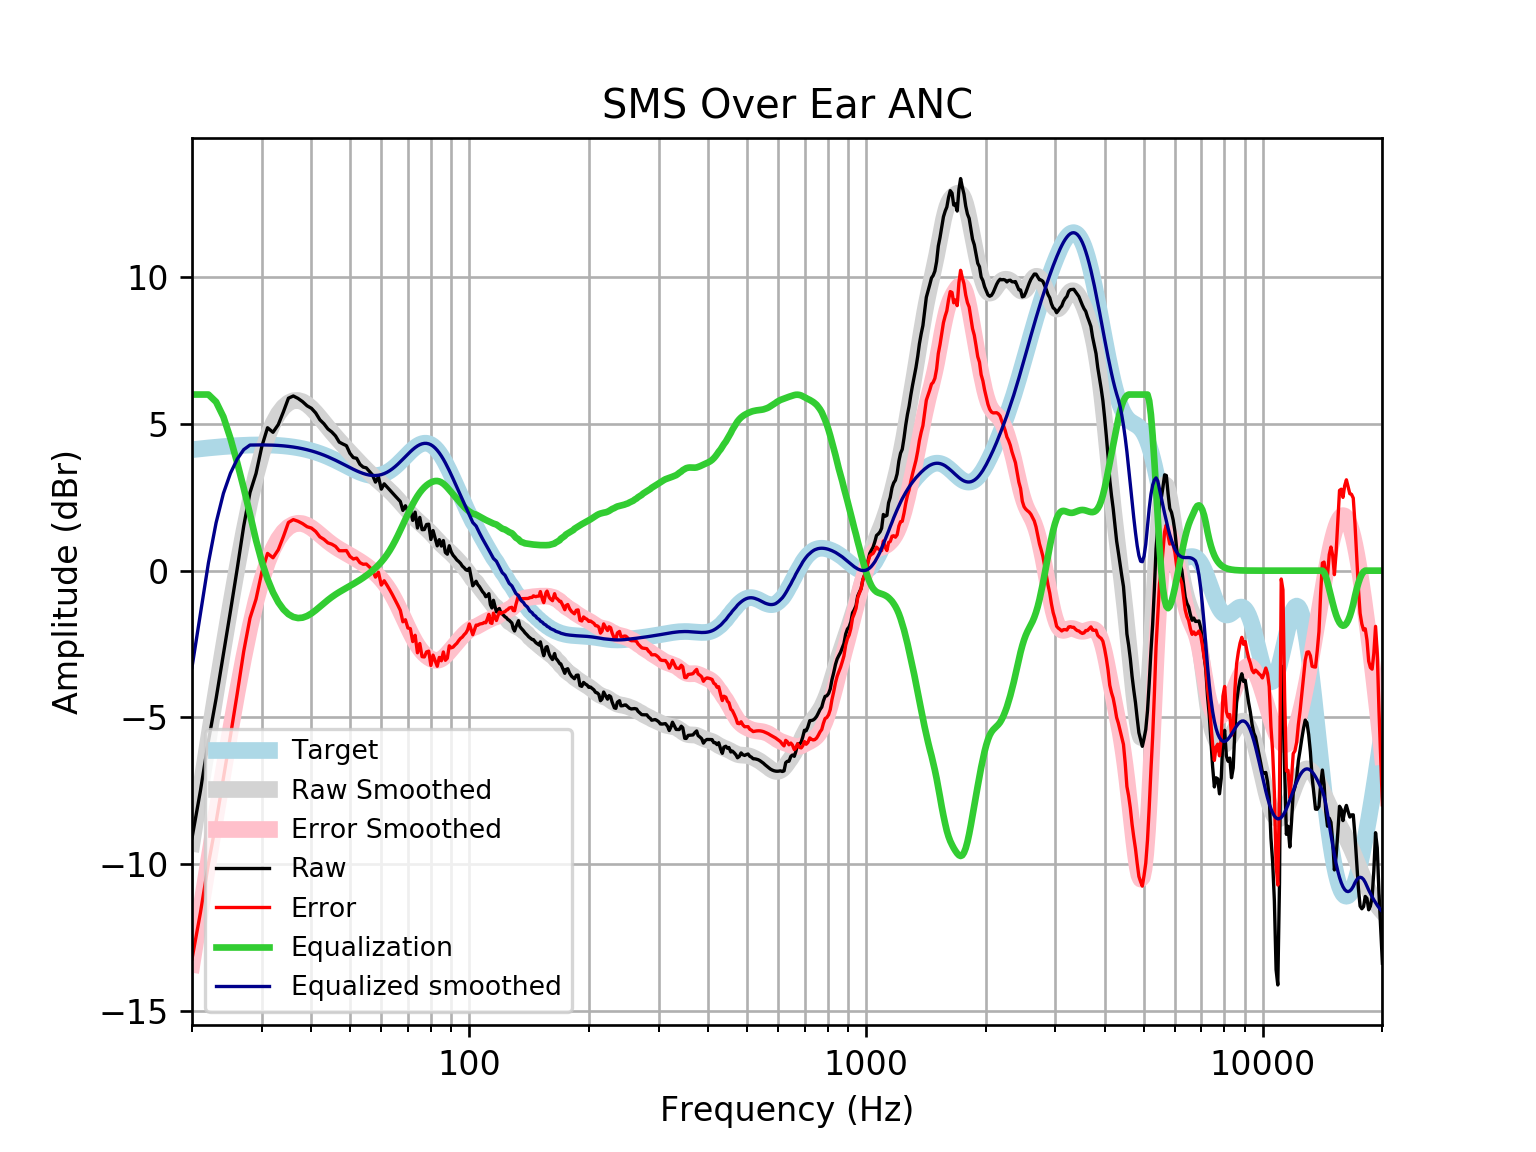

The data file committed next to this chart (first rows):
frequency, raw, error, smoothed, error_smoothed, equalization, equalized_raw, equalized_smoothed, target
20, -9.107, -13.23, -9.29, -13.41, 6, -3.107, -3.29, 4.121
21, -7.503, -11.66, -7.46, -11.61, 6, -1.503, -1.46, 4.152
22, -5.806, -9.987, -5.736, -9.917, 6.0, 0.1937, 0.2636, 4.18
23, -4.362, -8.567, -4.118, -8.324, 5.749, 1.387, 1.63, 4.205
24, -2.838, -7.065, -2.606, -6.833, 5.239, 2.4, 2.633, 4.227
25, -1.38, -5.625, -1.186, -5.431, 4.505, 3.125, 3.319, 4.245
26, 0.06564, -4.194, 0.1237, -4.136, 3.676, 3.741, 3.799, 4.259
27, 1.519, -2.751, 1.309, -2.961, 2.814, 4.333, 4.123, 4.271
28, 2.659, -1.619, 2.355, -1.924, 1.924, 4.583, 4.279, 4.278
29, 3.31, -0.9725, 3.247, -1.036, 1.036, 4.347, 4.283, 4.283
30, 4.237, -0.04648, 3.982, -0.3019, 0.3019, 4.539, 4.284, 4.284
31, 4.868, 0.5871, 4.567, 0.2853, -0.2853, 4.583, 4.281, 4.281
32, 4.714, 0.4389, 5.014, 0.7392, -0.7392, 3.975, 4.275, 4.275
33, 4.976, 0.711, 5.343, 1.078, -1.078, 3.898, 4.265, 4.265
34, 5.414, 1.163, 5.572, 1.321, -1.321, 4.093, 4.251, 4.251
35, 5.875, 1.642, 5.717, 1.484, -1.484, 4.391, 4.233, 4.233
36, 5.951, 1.739, 5.79, 1.579, -1.579, 4.372, 4.211, 4.211
37, 5.868, 1.683, 5.8, 1.615, -1.615, 4.253, 4.185, 4.185
38, 5.756, 1.602, 5.755, 1.601, -1.601, 4.155, 4.154, 4.155
39, 5.616, 1.496, 5.664, 1.545, -1.545, 4.071, 4.119, 4.12
40, 5.53, 1.45, 5.537, 1.457, -1.457, 4.073, 4.079, 4.08
41, 5.372, 1.335, 5.384, 1.349, -1.349, 4.023, 4.035, 4.037
42, 5.141, 1.152, 5.218, 1.231, -1.231, 3.91, 3.987, 3.989
43, 5.004, 1.068, 5.048, 1.113, -1.113, 3.892, 3.935, 3.937
44, 4.829, 0.9475, 4.881, 1.001, -1.001, 3.828, 3.88, 3.881
45, 4.725, 0.9023, 4.722, 0.9004, -0.9004, 3.825, 3.821, 3.823
46, 4.589, 0.8271, 4.571, 0.8106, -0.8106, 3.779, 3.76, 3.762
47, 4.379, 0.6795, 4.428, 0.7303, -0.7303, 3.649, 3.698, 3.7
48, 4.314, 0.6778, 4.292, 0.657, -0.657, 3.657, 3.635, 3.636
49, 4.257, 0.6836, 4.16, 0.5878, -0.5878, 3.669, 3.572, 3.574
50, 3.998, 0.4862, 4.032, 0.5206, -0.5206, 3.478, 3.512, 3.512
51, 3.851, 0.3973, 3.907, 0.4535, -0.4535, 3.398, 3.454, 3.454
52, 3.827, 0.427, 3.786, 0.3854, -0.3854, 3.441, 3.4, 3.4
53, 3.623, 0.2718, 3.667, 0.3152, -0.3152, 3.308, 3.352, 3.351
54, 3.527, 0.2174, 3.553, 0.2421, -0.2421, 3.285, 3.311, 3.31
55, 3.501, 0.2249, 3.444, 0.1655, -0.1655, 3.336, 3.279, 3.276
56, 3.378, 0.1257, 3.34, 0.08472, -0.08472, 3.294, 3.255, 3.253
57, 3.26, 0.02094, 3.241, -0.0009766, 0.0009766, 3.261, 3.242, 3.239
58, 3.016, -0.221, 3.148, -0.09245, 0.09245, 3.108, 3.24, 3.237
59, 3.191, -0.055, 3.059, -0.1909, 0.1909, 3.382, 3.25, 3.246
60, 2.777, -0.4905, 2.974, -0.298, 0.298, 3.075, 3.272, 3.268
61, 2.958, -0.3435, 2.89, -0.4154, 0.4154, 3.373, 3.305, 3.301
62, 2.851, -0.4947, 2.805, -0.5451, 0.5451, 3.397, 3.35, 3.346
63, 2.748, -0.6542, 2.718, -0.6881, 0.6881, 3.436, 3.406, 3.402
64, 2.647, -0.821, 2.627, -0.8444, 0.8444, 3.491, 3.471, 3.468
65, 2.548, -0.9939, 2.532, -1.013, 1.013, 3.561, 3.545, 3.542
66, 2.451, -1.171, 2.433, -1.191, 1.191, 3.642, 3.625, 3.622
67, 2.355, -1.353, 2.333, -1.376, 1.376, 3.731, 3.709, 3.707
68, 2.053, -1.742, 2.233, -1.563, 1.563, 3.616, 3.796, 3.796
69, 2.211, -1.672, 2.135, -1.749, 1.749, 3.961, 3.884, 3.884
70, 2.017, -1.954, 2.039, -1.93, 1.93, 3.947, 3.97, 3.97
71, 2.077, -1.975, 1.948, -2.103, 2.103, 4.18, 4.051, 4.053
72, 1.712, -2.416, 1.862, -2.264, 2.264, 3.976, 4.126, 4.128
73, 1.993, -2.202, 1.781, -2.411, 2.411, 4.404, 4.192, 4.195
74, 1.453, -2.798, 1.705, -2.543, 2.543, 3.996, 4.248, 4.251
75, 1.814, -2.481, 1.634, -2.657, 2.657, 4.471, 4.291, 4.295
76, 1.395, -2.93, 1.565, -2.756, 2.756, 4.151, 4.321, 4.325
77, 1.401, -2.94, 1.498, -2.838, 2.838, 4.239, 4.336, 4.341
78, 1.571, -2.769, 1.429, -2.907, 2.907, 4.478, 4.336, 4.34
79, 1.582, -2.742, 1.358, -2.962, 2.962, 4.545, 4.32, 4.324
... 553 more rows
